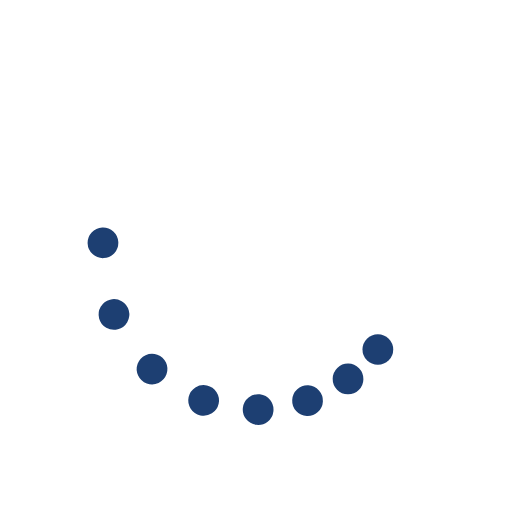
t = 0.00 s
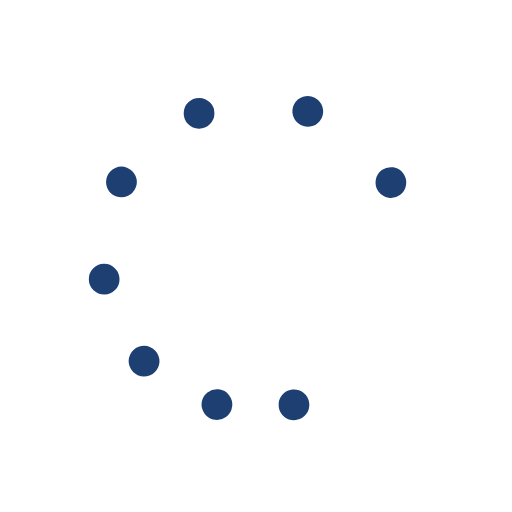
t = 0.42 s
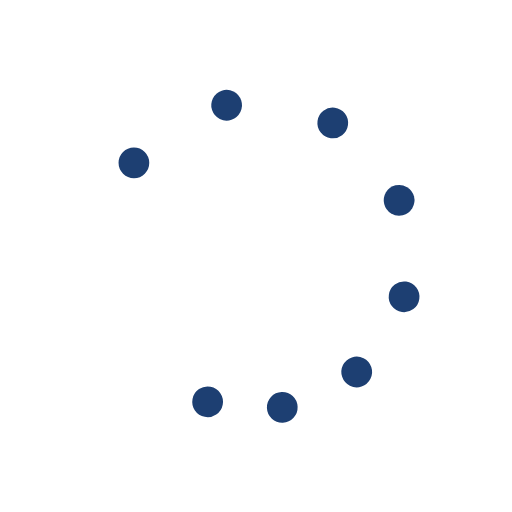
t = 0.83 s
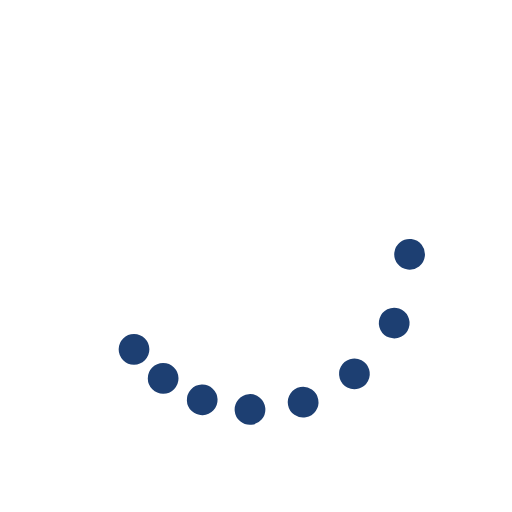
t = 1.25 s

The animated SVG that drew these frames (rendered in a browser with its animation timeline set to each time). Animation: 9 SMIL elements (animateTransform=9); one cycle of 1.67 s, repeats indefinitely.

<svg xmlns="http://www.w3.org/2000/svg" xmlns:xlink="http://www.w3.org/1999/xlink" style="margin:auto;background: transparent;display:block;" width="120px" height="120px" viewBox="0 0 100 100" preserveAspectRatio="xMidYMid">
<g><circle cx="73.801" cy="68.263" fill="#1d3f72" r="3">
  <animateTransform attributeName="transform" type="rotate" calcMode="spline" values="0 50 50;360 50 50" times="0;1" keySplines="0.5 0 0.5 1" repeatCount="indefinite" dur="1.6666666666666667s" begin="0s"></animateTransform>
</circle><circle cx="68.263" cy="73.801" fill="#1d3f72" r="3">
  <animateTransform attributeName="transform" type="rotate" calcMode="spline" values="0 50 50;360 50 50" times="0;1" keySplines="0.5 0 0.5 1" repeatCount="indefinite" dur="1.6666666666666667s" begin="-0.062s"></animateTransform>
</circle><circle cx="61.481" cy="77.716" fill="#1d3f72" r="3">
  <animateTransform attributeName="transform" type="rotate" calcMode="spline" values="0 50 50;360 50 50" times="0;1" keySplines="0.5 0 0.5 1" repeatCount="indefinite" dur="1.6666666666666667s" begin="-0.125s"></animateTransform>
</circle><circle cx="53.916" cy="79.743" fill="#1d3f72" r="3">
  <animateTransform attributeName="transform" type="rotate" calcMode="spline" values="0 50 50;360 50 50" times="0;1" keySplines="0.5 0 0.5 1" repeatCount="indefinite" dur="1.6666666666666667s" begin="-0.187s"></animateTransform>
</circle><circle cx="46.084" cy="79.743" fill="#1d3f72" r="3">
  <animateTransform attributeName="transform" type="rotate" calcMode="spline" values="0 50 50;360 50 50" times="0;1" keySplines="0.5 0 0.5 1" repeatCount="indefinite" dur="1.6666666666666667s" begin="-0.25s"></animateTransform>
</circle><circle cx="38.519" cy="77.716" fill="#1d3f72" r="3">
  <animateTransform attributeName="transform" type="rotate" calcMode="spline" values="0 50 50;360 50 50" times="0;1" keySplines="0.5 0 0.5 1" repeatCount="indefinite" dur="1.6666666666666667s" begin="-0.312s"></animateTransform>
</circle><circle cx="31.737" cy="73.801" fill="#1d3f72" r="3">
  <animateTransform attributeName="transform" type="rotate" calcMode="spline" values="0 50 50;360 50 50" times="0;1" keySplines="0.5 0 0.5 1" repeatCount="indefinite" dur="1.6666666666666667s" begin="-0.375s"></animateTransform>
</circle><circle cx="26.199" cy="68.263" fill="#1d3f72" r="3">
  <animateTransform attributeName="transform" type="rotate" calcMode="spline" values="0 50 50;360 50 50" times="0;1" keySplines="0.5 0 0.5 1" repeatCount="indefinite" dur="1.6666666666666667s" begin="-0.437s"></animateTransform>
</circle><animateTransform attributeName="transform" type="rotate" calcMode="spline" values="0 50 50;0 50 50" times="0;1" keySplines="0.5 0 0.5 1" repeatCount="indefinite" dur="1.6666666666666667s"></animateTransform></g>
</svg>
